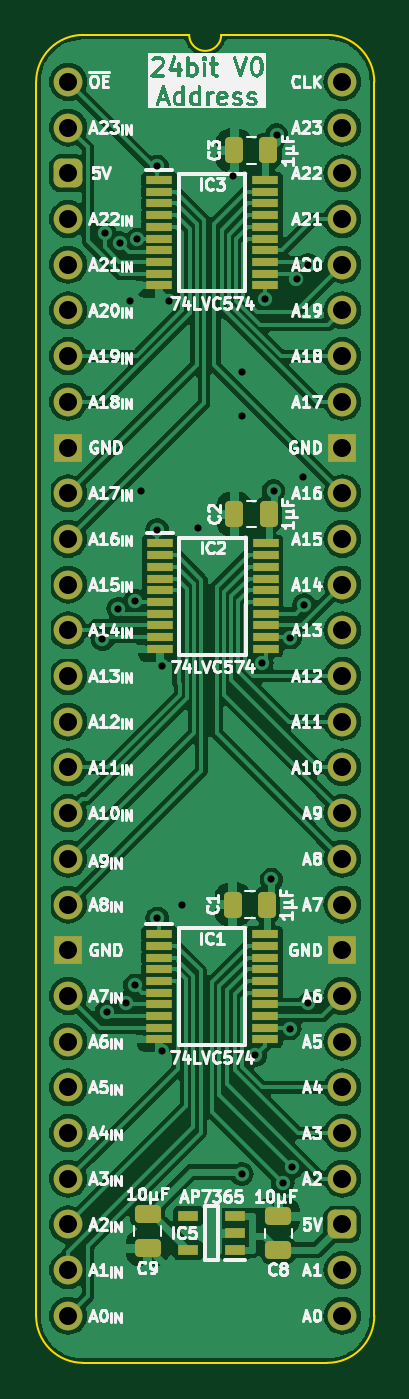
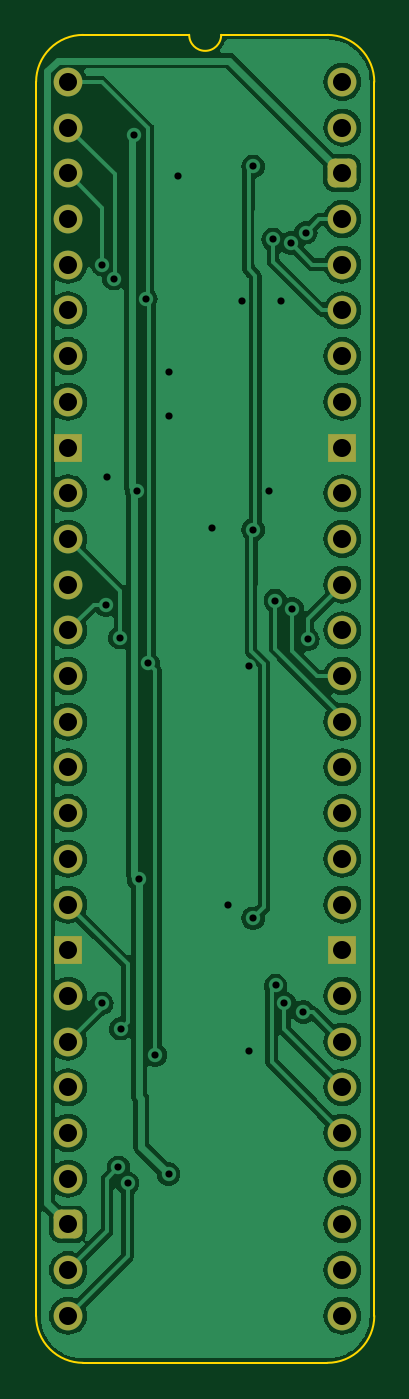
Circuit board: 11 layer files. Board 18.8 x 73.8 mm.
- bottom_copper: Video Address Output-B_Cu.gbl (83125 bytes)
- bottom_mask: Video Address Output-B_Mask.gbs (2434 bytes)
- paste: Video Address Output-B_Paste.gbp (471 bytes)
- bottom_silk: Video Address Output-B_Silkscreen.gbo (472 bytes)
- outline: Video Address Output-Edge_Cuts.gm1 (1066 bytes)
- top_copper: Video Address Output-F_Cu.gtl (132611 bytes)
- top_mask: Video Address Output-F_Mask.gts (4746 bytes)
- paste: Video Address Output-F_Paste.gtp (3328 bytes)
- top_silk: Video Address Output-F_Silkscreen.gto (114379 bytes)
- drill: Video Address Output-NPTH.drl (265 bytes)
- drill: Video Address Output-PTH.drl (1470 bytes)

=== bottom_copper: Video Address Output-B_Cu.gbl (83125 bytes, source omitted) ===
=== bottom_mask: Video Address Output-B_Mask.gbs (2434 bytes, source withheld) ===
=== paste: Video Address Output-B_Paste.gbp ===
%TF.GenerationSoftware,KiCad,Pcbnew,8.0.4*%
%TF.CreationDate,2024-08-14T09:43:43+02:00*%
%TF.ProjectId,Video Address Output,56696465-6f20-4416-9464-72657373204f,V0*%
%TF.SameCoordinates,PX54c81a0PY37b6b20*%
%TF.FileFunction,Paste,Bot*%
%TF.FilePolarity,Positive*%
%FSLAX46Y46*%
G04 Gerber Fmt 4.6, Leading zero omitted, Abs format (unit mm)*
G04 Created by KiCad (PCBNEW 8.0.4) date 2024-08-14 09:43:43*
%MOMM*%
%LPD*%
G01*
G04 APERTURE LIST*
G04 APERTURE END LIST*
M02*

=== bottom_silk: Video Address Output-B_Silkscreen.gbo ===
%TF.GenerationSoftware,KiCad,Pcbnew,8.0.4*%
%TF.CreationDate,2024-08-14T09:43:43+02:00*%
%TF.ProjectId,Video Address Output,56696465-6f20-4416-9464-72657373204f,V0*%
%TF.SameCoordinates,PX54c81a0PY37b6b20*%
%TF.FileFunction,Legend,Bot*%
%TF.FilePolarity,Positive*%
%FSLAX46Y46*%
G04 Gerber Fmt 4.6, Leading zero omitted, Abs format (unit mm)*
G04 Created by KiCad (PCBNEW 8.0.4) date 2024-08-14 09:43:43*
%MOMM*%
%LPD*%
G01*
G04 APERTURE LIST*
G04 APERTURE END LIST*
M02*

=== outline: Video Address Output-Edge_Cuts.gm1 ===
%TF.GenerationSoftware,KiCad,Pcbnew,8.0.4*%
%TF.CreationDate,2024-08-14T09:43:43+02:00*%
%TF.ProjectId,Video Address Output,56696465-6f20-4416-9464-72657373204f,V0*%
%TF.SameCoordinates,PX54c81a0PY37b6b20*%
%TF.FileFunction,Profile,NP*%
%FSLAX46Y46*%
G04 Gerber Fmt 4.6, Leading zero omitted, Abs format (unit mm)*
G04 Created by KiCad (PCBNEW 8.0.4) date 2024-08-14 09:43:43*
%MOMM*%
%LPD*%
G01*
G04 APERTURE LIST*
%TA.AperFunction,Profile*%
%ADD10C,0.100000*%
%TD*%
G04 APERTURE END LIST*
D10*
%TO.C,J2*%
X-1778000Y-68580000D02*
X-1778000Y0D01*
X6731000Y2616200D02*
X835732Y2613732D01*
X14404267Y2613733D02*
X8509000Y2616200D01*
X14404268Y-71193732D02*
X835733Y-71193733D01*
X17018000Y-68580000D02*
X17017999Y1D01*
X-1778000Y0D02*
G75*
G02*
X835732Y2613732I2613731J1D01*
G01*
X835733Y-71193733D02*
G75*
G02*
X-1778003Y-68580000I-3J2613733D01*
G01*
X8509000Y2616200D02*
G75*
G02*
X6731000Y2616200I-889000J0D01*
G01*
X14404267Y2613733D02*
G75*
G02*
X17018003Y1I3J-2613733D01*
G01*
X17018000Y-68580000D02*
G75*
G02*
X14404268Y-71193730I-2613730J0D01*
G01*
%TD*%
M02*

=== top_copper: Video Address Output-F_Cu.gtl (132611 bytes, source omitted) ===
=== top_mask: Video Address Output-F_Mask.gts ===
%TF.GenerationSoftware,KiCad,Pcbnew,8.0.4*%
%TF.CreationDate,2024-08-14T09:43:43+02:00*%
%TF.ProjectId,Video Address Output,56696465-6f20-4416-9464-72657373204f,V0*%
%TF.SameCoordinates,PX54c81a0PY37b6b20*%
%TF.FileFunction,Soldermask,Top*%
%TF.FilePolarity,Negative*%
%FSLAX46Y46*%
G04 Gerber Fmt 4.6, Leading zero omitted, Abs format (unit mm)*
G04 Created by KiCad (PCBNEW 8.0.4) date 2024-08-14 09:43:43*
%MOMM*%
%LPD*%
G01*
G04 APERTURE LIST*
G04 Aperture macros list*
%AMRoundRect*
0 Rectangle with rounded corners*
0 $1 Rounding radius*
0 $2 $3 $4 $5 $6 $7 $8 $9 X,Y pos of 4 corners*
0 Add a 4 corners polygon primitive as box body*
4,1,4,$2,$3,$4,$5,$6,$7,$8,$9,$2,$3,0*
0 Add four circle primitives for the rounded corners*
1,1,$1+$1,$2,$3*
1,1,$1+$1,$4,$5*
1,1,$1+$1,$6,$7*
1,1,$1+$1,$8,$9*
0 Add four rect primitives between the rounded corners*
20,1,$1+$1,$2,$3,$4,$5,0*
20,1,$1+$1,$4,$5,$6,$7,0*
20,1,$1+$1,$6,$7,$8,$9,0*
20,1,$1+$1,$8,$9,$2,$3,0*%
G04 Aperture macros list end*
%ADD10C,1.600000*%
%ADD11O,1.600000X1.600000*%
%ADD12RoundRect,0.400000X-0.400000X-0.400000X0.400000X-0.400000X0.400000X0.400000X-0.400000X0.400000X0*%
%ADD13R,1.600000X1.600000*%
%ADD14R,1.475000X0.450000*%
%ADD15RoundRect,0.250000X0.250000X0.475000X-0.250000X0.475000X-0.250000X-0.475000X0.250000X-0.475000X0*%
%ADD16RoundRect,0.250000X-0.475000X0.250000X-0.475000X-0.250000X0.475000X-0.250000X0.475000X0.250000X0*%
%ADD17RoundRect,0.250000X0.475000X-0.250000X0.475000X0.250000X-0.475000X0.250000X-0.475000X-0.250000X0*%
%ADD18R,1.150000X0.600000*%
G04 APERTURE END LIST*
D10*
%TO.C,J2*%
X0Y0D03*
D11*
X0Y-2540000D03*
D12*
X0Y-5080000D03*
D11*
X0Y-7620000D03*
X0Y-10160000D03*
X0Y-12700000D03*
X0Y-15240000D03*
X0Y-17780000D03*
D13*
X0Y-20320000D03*
D10*
X0Y-22860000D03*
X0Y-25400000D03*
D11*
X0Y-27940000D03*
X0Y-30480000D03*
X0Y-33020000D03*
X0Y-35560000D03*
X0Y-38100000D03*
X0Y-40640000D03*
X0Y-43180000D03*
D10*
X0Y-45720000D03*
D13*
X0Y-48260000D03*
D11*
X0Y-50800000D03*
X0Y-53340000D03*
X0Y-55880000D03*
X0Y-58420000D03*
X0Y-60960000D03*
X0Y-63500000D03*
X0Y-66040000D03*
X0Y-68580000D03*
X15240000Y-68580000D03*
X15240000Y-66040000D03*
D12*
X15240000Y-63500000D03*
D11*
X15240000Y-60960000D03*
X15240000Y-58420000D03*
X15240000Y-55880000D03*
X15240000Y-53340000D03*
X15240000Y-50800000D03*
D13*
X15240000Y-48260000D03*
D10*
X15240000Y-45720000D03*
D11*
X15240000Y-43180000D03*
X15240000Y-40640000D03*
X15240000Y-38100000D03*
X15240000Y-35560000D03*
X15240000Y-33020000D03*
X15240000Y-30480000D03*
X15240000Y-27940000D03*
D10*
X15240000Y-25400000D03*
X15240000Y-22860000D03*
D13*
X15240000Y-20320000D03*
D11*
X15240000Y-17780000D03*
X15240000Y-15240000D03*
X15240000Y-12700000D03*
X15240000Y-10160000D03*
X15240000Y-7620000D03*
X15240000Y-5080000D03*
X15240000Y-2540000D03*
X15240000Y0D03*
%TD*%
D14*
%TO.C,IC1*%
X5063000Y-47367000D03*
X5063000Y-48017000D03*
X5063000Y-48667000D03*
X5063000Y-49317000D03*
X5063000Y-49967000D03*
X5063000Y-50617000D03*
X5063000Y-51267000D03*
X5063000Y-51917000D03*
X5063000Y-52567000D03*
X5063000Y-53217000D03*
X10939000Y-53217000D03*
X10939000Y-52567000D03*
X10939000Y-51917000D03*
X10939000Y-51267000D03*
X10939000Y-50617000D03*
X10939000Y-49967000D03*
X10939000Y-49317000D03*
X10939000Y-48667000D03*
X10939000Y-48017000D03*
X10939000Y-47367000D03*
%TD*%
D15*
%TO.C,C3*%
X11130000Y-3810000D03*
X9230000Y-3810000D03*
%TD*%
%TO.C,C2*%
X11138800Y-24024400D03*
X9238800Y-24024400D03*
%TD*%
D14*
%TO.C,IC2*%
X5102000Y-25650000D03*
X5102000Y-26300000D03*
X5102000Y-26950000D03*
X5102000Y-27600000D03*
X5102000Y-28250000D03*
X5102000Y-28900000D03*
X5102000Y-29550000D03*
X5102000Y-30200000D03*
X5102000Y-30850000D03*
X5102000Y-31500000D03*
X10978000Y-31500000D03*
X10978000Y-30850000D03*
X10978000Y-30200000D03*
X10978000Y-29550000D03*
X10978000Y-28900000D03*
X10978000Y-28250000D03*
X10978000Y-27600000D03*
X10978000Y-26950000D03*
X10978000Y-26300000D03*
X10978000Y-25650000D03*
%TD*%
D15*
%TO.C,C1*%
X11055000Y-45720000D03*
X9155000Y-45720000D03*
%TD*%
D16*
%TO.C,C9*%
X4419600Y-62921600D03*
X4419600Y-64821600D03*
%TD*%
D17*
%TO.C,C8*%
X11684000Y-64942000D03*
X11684000Y-63042000D03*
%TD*%
D14*
%TO.C,IC3*%
X5063000Y-5457000D03*
X5063000Y-6107000D03*
X5063000Y-6757000D03*
X5063000Y-7407000D03*
X5063000Y-8057000D03*
X5063000Y-8707000D03*
X5063000Y-9357000D03*
X5063000Y-10007000D03*
X5063000Y-10657000D03*
X5063000Y-11307000D03*
X10939000Y-11307000D03*
X10939000Y-10657000D03*
X10939000Y-10007000D03*
X10939000Y-9357000D03*
X10939000Y-8707000D03*
X10939000Y-8057000D03*
X10939000Y-7407000D03*
X10939000Y-6757000D03*
X10939000Y-6107000D03*
X10939000Y-5457000D03*
%TD*%
D18*
%TO.C,IC5*%
X9275600Y-64932600D03*
X9275600Y-63982600D03*
X9275600Y-63032600D03*
X6675600Y-63032600D03*
X6675600Y-64932600D03*
%TD*%
M02*

=== paste: Video Address Output-F_Paste.gtp (3328 bytes, source withheld) ===
=== top_silk: Video Address Output-F_Silkscreen.gto (114379 bytes, source omitted) ===
=== drill: Video Address Output-NPTH.drl ===
M48
; DRILL file {KiCad 8.0.4} date 2024-08-14T09:45:31+0200
; FORMAT={-:-/ absolute / inch / decimal}
; #@! TF.CreationDate,2024-08-14T09:45:31+02:00
; #@! TF.GenerationSoftware,Kicad,Pcbnew,8.0.4
; #@! TF.FileFunction,NonPlated,1,2,NPTH
FMAT,2
INCH
%
G90
G05
M30

=== drill: Video Address Output-PTH.drl ===
M48
; DRILL file {KiCad 8.0.4} date 2024-08-14T09:45:31+0200
; FORMAT={-:-/ absolute / inch / decimal}
; #@! TF.CreationDate,2024-08-14T09:45:31+02:00
; #@! TF.GenerationSoftware,Kicad,Pcbnew,8.0.4
; #@! TF.FileFunction,Plated,1,2,PTH
FMAT,2
INCH
; #@! TA.AperFunction,Plated,PTH,ViaDrill
T1C0.0157
; #@! TA.AperFunction,Plated,PTH,ComponentDrill
T2C0.0394
%
G90
G05
T1
X0.075Y-1.22
X0.08Y-0.33
X0.085Y-2.035
X0.1096Y-1.1526
X0.1129Y-0.3528
X0.1271Y-2.016
X0.135Y-0.48
X0.1458Y-1.9771
X0.1469Y-1.1348
X0.1514Y-0.3448
X0.16Y-0.895
X0.195Y-0.185
X0.195Y-0.98
X0.195Y-1.83
X0.2047Y-1.2788
X0.205Y-2.12
X0.22Y-0.48
X0.25Y-1.8
X0.285Y-0.975
X0.36Y-0.205
X0.38Y-0.635
X0.38Y-0.73
X0.38Y-2.39
X0.4093Y-2.1299
X0.4244Y-1.2724
X0.43Y-0.475
X0.445Y-1.745
X0.4497Y-0.895
X0.4564Y-0.1164
X0.47Y-2.41
X0.485Y-2.0715
X0.4866Y-1.216
X0.49Y-2.375
X0.4998Y-0.4302
X0.515Y-0.865
X0.5168Y-1.1442
X0.525Y-0.4
X0.5257Y-2.0164
T2
X0.0Y0.0
X0.0Y-0.1
X0.0Y-0.2
X0.0Y-0.3
X0.0Y-0.4
X0.0Y-0.5
X0.0Y-0.6
X0.0Y-0.7
X0.0Y-0.8
X0.0Y-0.9
X0.0Y-1.0
X0.0Y-1.1
X0.0Y-1.2
X0.0Y-1.3
X0.0Y-1.4
X0.0Y-1.5
X0.0Y-1.6
X0.0Y-1.7
X0.0Y-1.8
X0.0Y-1.9
X0.0Y-2.0
X0.0Y-2.1
X0.0Y-2.2
X0.0Y-2.3
X0.0Y-2.4
X0.0Y-2.5
X0.0Y-2.6
X0.0Y-2.7
X0.6Y0.0
X0.6Y-0.1
X0.6Y-0.2
X0.6Y-0.3
X0.6Y-0.4
X0.6Y-0.5
X0.6Y-0.6
X0.6Y-0.7
X0.6Y-0.8
X0.6Y-0.9
X0.6Y-1.0
X0.6Y-1.1
X0.6Y-1.2
X0.6Y-1.3
X0.6Y-1.4
X0.6Y-1.5
X0.6Y-1.6
X0.6Y-1.7
X0.6Y-1.8
X0.6Y-1.9
X0.6Y-2.0
X0.6Y-2.1
X0.6Y-2.2
X0.6Y-2.3
X0.6Y-2.4
X0.6Y-2.5
X0.6Y-2.6
X0.6Y-2.7
M30
